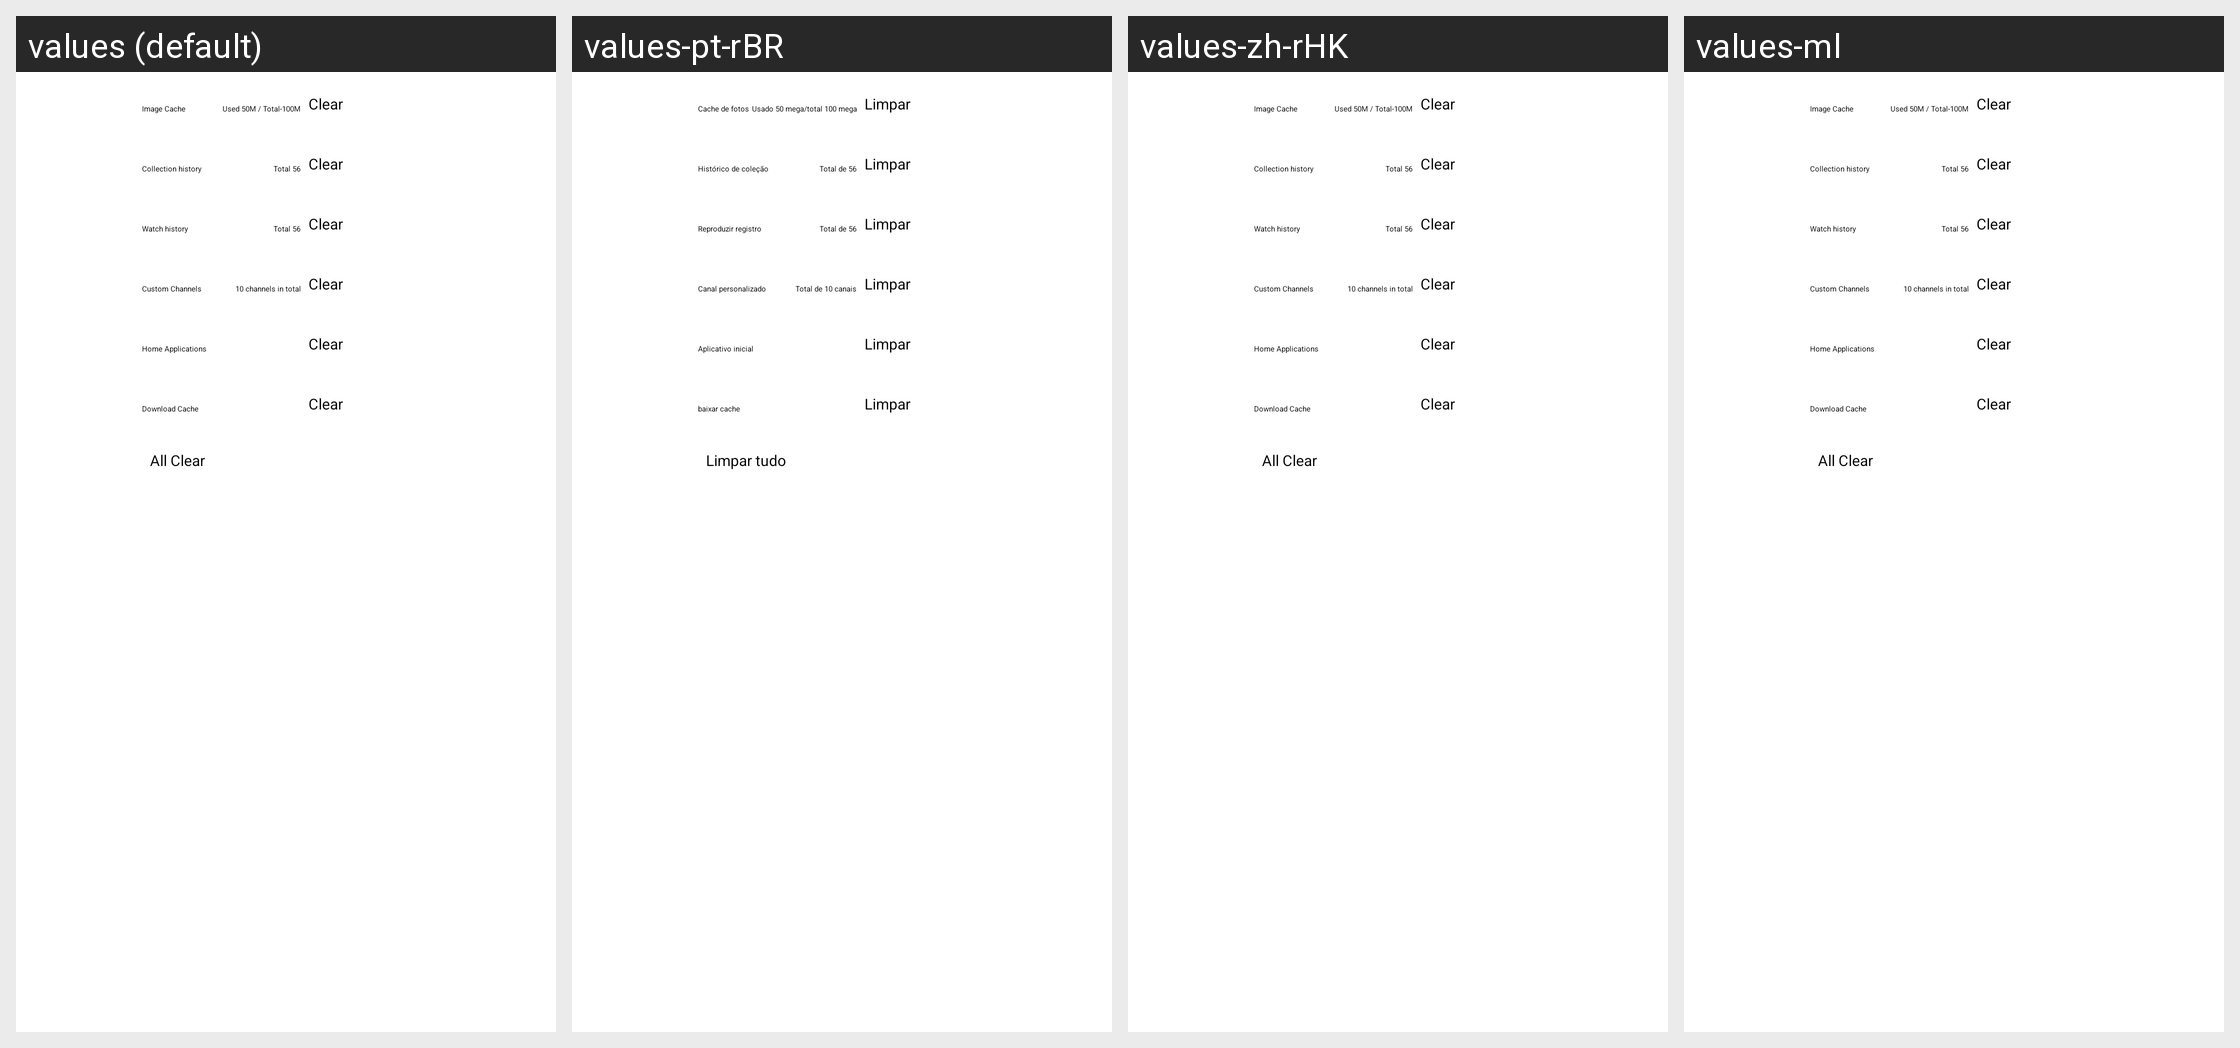

Locale-by-locale string values for the Android screen shown in this grid:
Android screen res/layout/setting_clearcache.xml rendered under 4 locales, left to right: values (default), values-pt-rBR, values-zh-rHK, values-ml. Device: Nexus 5 (rendered at 1080×1920; each locale shown at half size, 540×960, under a caption strip naming it); theme OttTheme.Base.Normal.
Other locales in the repository, not shown: values-af, values-am, values-ar, values-as, values-az, values-be, values-bg, values-bn, values-bs, values-ca, values-cs, values-da, values-de, values-el, values-en, values-en-rGB, values-es, values-es-rUS, values-et, values-eu, values-fa, values-fi, values-fr, values-fr-rCA, values-gl, values-gu, values-hi, values-hr, values-hu, values-hy, values-in, values-is, values-it, values-iw, values-ja, values-ka, values-kk, values-km, values-kn, values-ko, values-ko-rKR, values-ky, values-lo, values-lt, values-lv, values-mk, values-mn, values-mr, values-ms, values-my, values-nb, values-ne, values-nl, values-or, values-pa, values-pl, values-pt-rPT, values-ro, values-ru, values-si, values-sk, values-sl, values-sq, values-sr, values-sv, values-sw, values-ta, values-te, values-th, values-tl, values-tr, values-uk, values-ur, values-uz, values-vi, values-zh, values-zh-rCN, values-zh-rTW, values-zu.
Strings drawn on this screen, with the default value and each locale's value (text and hints the layout hard-codes, and strings that could not be matched under every locale, appear in the picture but are not listed):

photo_cache
  values: Image Cache
  values-pt-rBR: Cache de fotos
  values-zh-rHK: Image Cache  [not translated; the default value is used]
  values-ml: Image Cache  [not translated; the default value is used]

setting_clear_pic_hint
  values: Used 50M / Total-100M
  values-pt-rBR: Usado 50 mega/total 100 mega
  values-zh-rHK: Used 50M / Total-100M  [not translated; the default value is used]
  values-ml: Used 50M / Total-100M  [not translated; the default value is used]

setting_clear_pic_btn
  values: Clear
  values-pt-rBR: Limpar
  values-zh-rHK: Clear  [not translated; the default value is used]
  values-ml: Clear  [not translated; the default value is used]

collection_records
  values: Collection history
  values-pt-rBR: Histórico de coleção
  values-zh-rHK: Collection history  [not translated; the default value is used]
  values-ml: Collection history  [not translated; the default value is used]

total_records
  values: Total 56
  values-pt-rBR: Total de 56
  values-zh-rHK: Total 56  [not translated; the default value is used]
  values-ml: Total 56  [not translated; the default value is used]

play_records
  values: Watch history
  values-pt-rBR: Reproduzir registro
  values-zh-rHK: Watch history  [not translated; the default value is used]
  values-ml: Watch history  [not translated; the default value is used]

total_records2
  values: Total 56
  values-pt-rBR: Total de 56
  values-zh-rHK: Total 56  [not translated; the default value is used]
  values-ml: Total 56  [not translated; the default value is used]

custom_channel
  values: Custom Channels
  values-pt-rBR: Canal personalizado
  values-zh-rHK: Custom Channels  [not translated; the default value is used]
  values-ml: Custom Channels  [not translated; the default value is used]

total_channel
  values: 10 channels in total
  values-pt-rBR: Total de 10 canais
  values-zh-rHK: 10 channels in total  [not translated; the default value is used]
  values-ml: 10 channels in total  [not translated; the default value is used]

home_application
  values: Home Applications
  values-pt-rBR: Aplicativo inicial
  values-zh-rHK: Home Applications  [not translated; the default value is used]
  values-ml: Home Applications  [not translated; the default value is used]

download_cache
  values: Download Cache
  values-pt-rBR: baixar cache
  values-zh-rHK: Download Cache  [not translated; the default value is used]
  values-ml: Download Cache  [not translated; the default value is used]

setting_clear_all_btn
  values: All Clear
  values-pt-rBR: Limpar tudo
  values-zh-rHK: All Clear  [not translated; the default value is used]
  values-ml: All Clear  [not translated; the default value is used]
